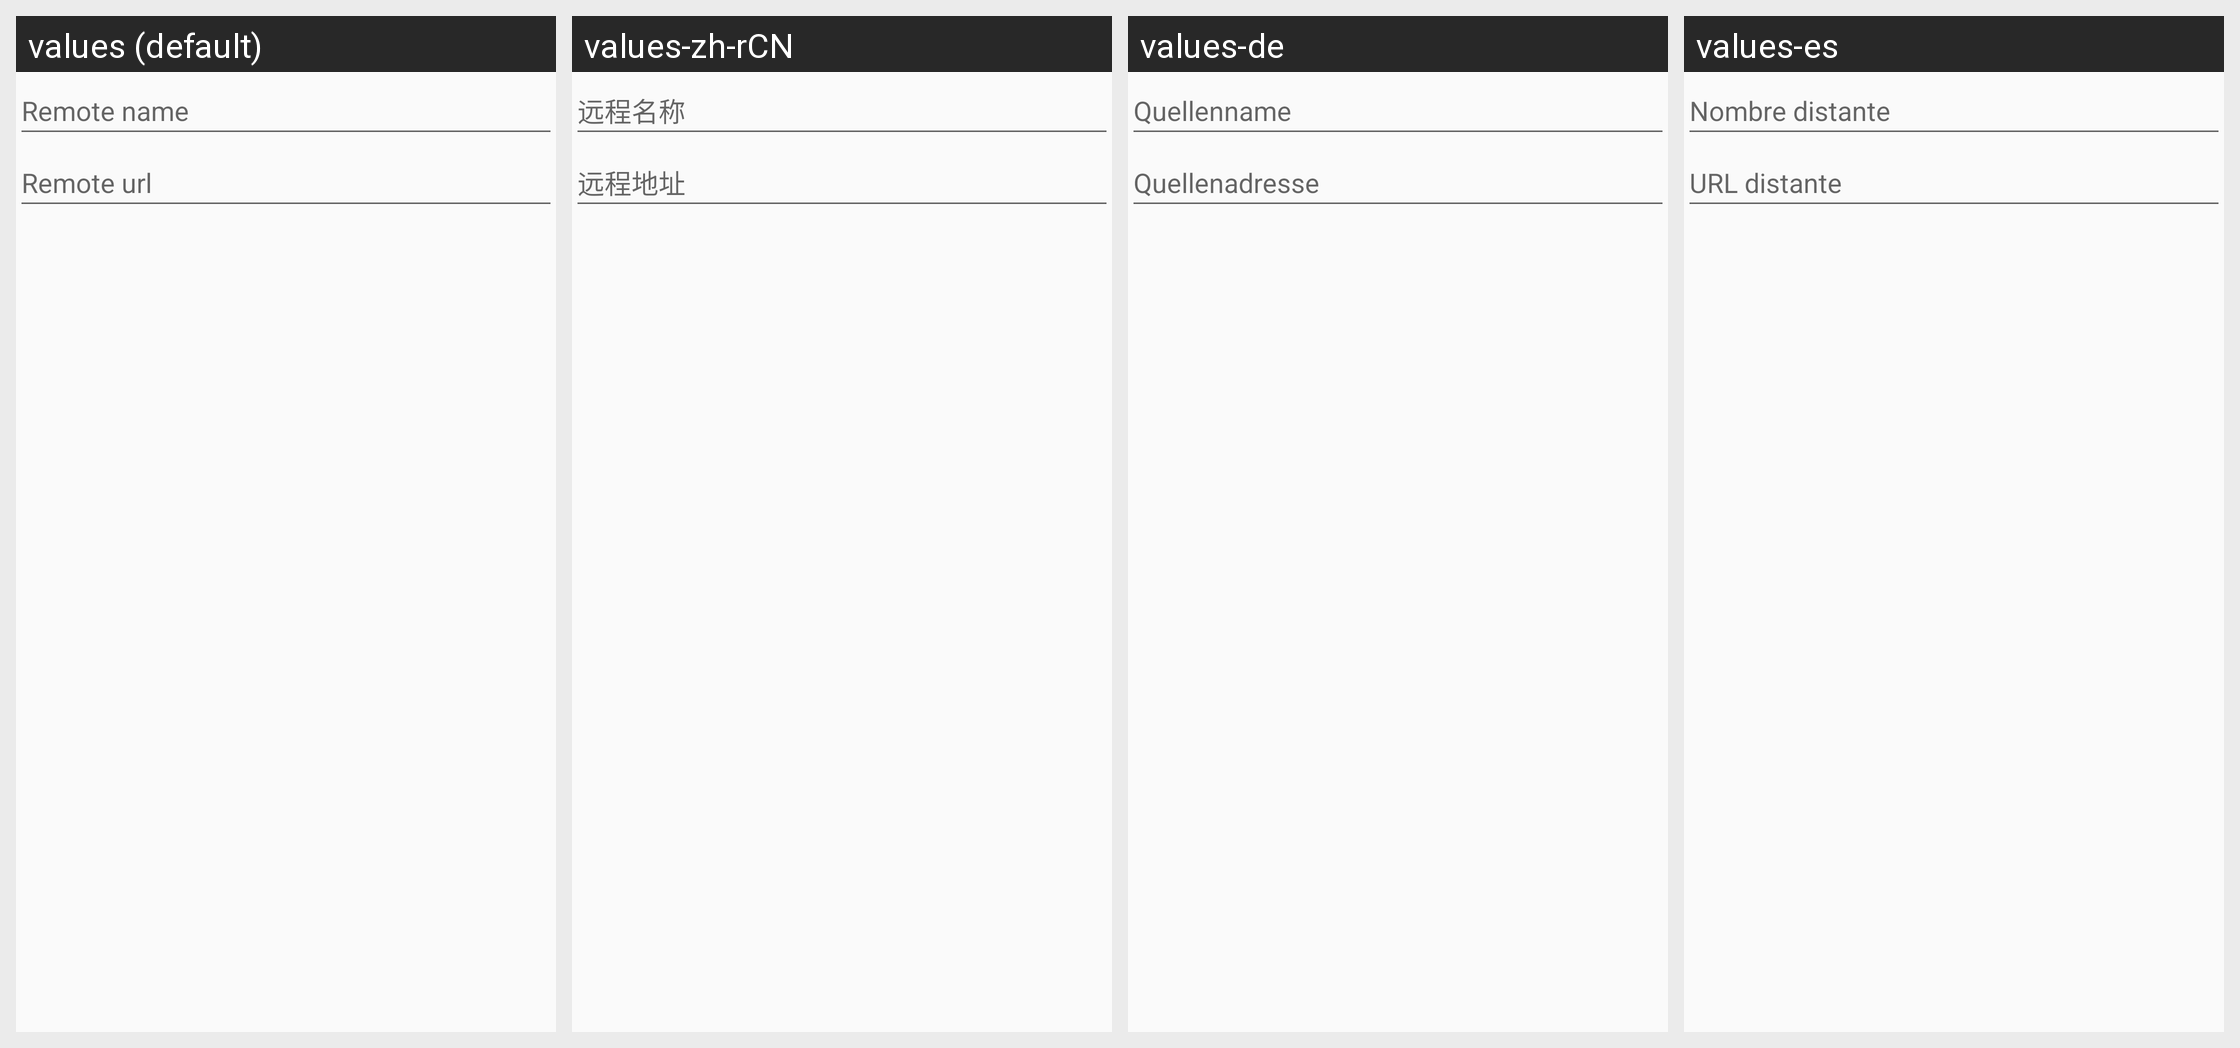

The same Android screen rendered under several of its app's locales, left to right. List the strings drawn on it with the default value and each locale's translation.
Android screen res/layout/dialog_add_remote.xml rendered under 4 locales, left to right: values (default), values-zh-rCN, values-de, values-es. Device: Nexus 5 (rendered at 1080×1920; each locale shown at half size, 540×960, under a caption strip naming it); theme AppTheme.
Other locales in the repository, not shown: values-fr, values-iw, values-ja, values-ko, values-ru.
Strings drawn on this screen, with the default value and each locale's value (text and hints the layout hard-codes, and strings that could not be matched under every locale, appear in the picture but are not listed):

dialog_add_remote_hint_name
  values: Remote name
  values-zh-rCN: 远程名称
  values-de: Quellenname
  values-es: Nombre distante

dialog_add_remote_hint_url
  values: Remote url
  values-zh-rCN: 远程地址
  values-de: Quellenadresse
  values-es: URL distante
